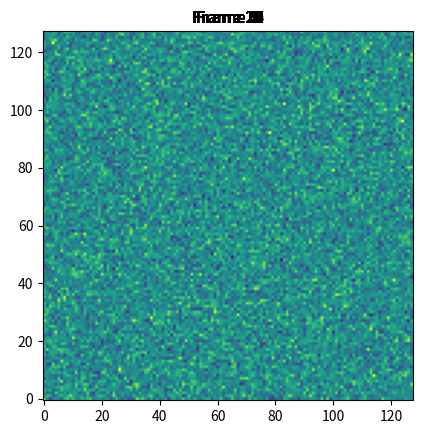

Write the Python code that produced this figure. (Note: this script raises an exception after producing the figure.)
# import matplotlib.pyplot as plt
import matplotlib.pyplot as plt
import numpy as np
from matplotlib import animation
from scipy.special import erf

np.set_printoptions(precision=4)
rng = np.random.RandomState(42)


def omega1(window, psf_kernel):
    """
    Calculate Omega 1: Weighted sum of observed intensities and PSF contributions.

    Parameters:
        window (np.ndarray): Section of the image centered on the pixel, same size as the PSF kernel.
        psf_kernel (np.ndarray): Gaussian PSF kernel.

    Returns:
        float: The value of Omega 1.
    """
    return 2 * np.sum(window * psf_kernel)


def omega2(psf_kernel):
    """
    Calculate Omega 2: Weighted sum of squared PSF contributions.

    Parameters:
        psf_kernel (np.ndarray): Gaussian PSF kernel.

    Returns:
        float: The value of Omega 2.
    """
    return np.sum(psf_kernel**2)


def omega3(i_min, i_max, sigma, omega1, omega2):
    """
    Calculate Omega 3: Normalization factor for intensity-marginalized likelihood.

    Parameters:
        i_min (float): Minimum target intensity.
        i_max (float): Maximum target intensity.
        sigma (float): Noise standard deviation.
        omega1 (float): Weighted sum of observed intensities and PSF contributions.
        omega2 (float): Weighted sum of squared PSF contributions.

    Returns:
        float: The value of Omega 3.
    """
    # Cap the argument of the exponential to prevent overflow
    max_exp_arg = 700
    exp_arg = (omega1**2) / (8 * sigma**2 * omega2)
    exp_term = np.exp(min(exp_arg, max_exp_arg))  # Safeguard against overflow

    return np.sqrt(np.pi * sigma**2) / (i_max - i_min) * np.sqrt(2 * omega2) * exp_term


def intensity_marginalized_ratio(omega1, omega2, omega3, sigma, I_min, I_max):
    """
    Compute the intensity marginalized likelihood ratio.

    Parameters:
        omega1 (float): Weighted sum of observed intensities and PSF contributions.
        omega2 (float): Weighted sum of squared PSF contributions.
        omega3 (float): Normalization factor for likelihood ratio.
        sigma (float): Noise standard deviation.
        I_min (float): Minimum target intensity.
        I_max (float): Maximum target intensity.

    Returns:
        float: Intensity-marginalized likelihood ratio.
    """
    term1 = (2 * I_max * omega2 - omega1) / np.sqrt(8 * sigma**2 * omega2)
    term2 = (2 * I_min * omega2 - omega1) / np.sqrt(8 * sigma**2 * omega2)
    likelihood_ratio = omega3 * (erf(term1) - erf(term2))
    return likelihood_ratio


def image_likelihood(image, dark_frame, psf_kernel, noise_rate, i_min, i_max):
    pad_dim = psf_kernel.shape[0] // 2
    img_size = image.shape

    sub_image = image - dark_frame
    padded_image = np.pad(sub_image.astype(np.float64), pad_dim, mode="reflect")

    likelihood_img = np.zeros_like(sub_image.astype(np.float64))

    for idx in np.arange(0, img_size[0]):
        for jdx in np.arange(0, img_size[1]):
            pad_idx = idx + pad_dim
            pad_jdx = jdx + pad_dim
            pixel_window = padded_image[
                pad_idx - pad_dim : pad_idx + pad_dim + 1,
                pad_jdx - pad_dim : pad_jdx + pad_dim + 1,
            ]

            o1 = omega1(pixel_window, psf_kernel)
            o2 = omega2(psf_kernel)
            o3 = omega3(i_min, i_max, np.sqrt(noise_rate), o1, o2)
            likelihood_img[idx, jdx] = intensity_marginalized_ratio(
                o1, o2, o3, np.sqrt(noise_rate), i_min, i_max
            )

    return likelihood_img


def gaussian_psf(size, sigma):
    """
    Generates a 2D Gaussian kernel.

    Parameters:
        size (int): Kernel size (must be odd for symmetry).
        sigma (float): Standard deviation of the Gaussian.

    Returns:
        np.ndarray: Normalized 2D Gaussian kernel.
    """
    ax = np.arange(-(size // 2), size // 2 + 1)
    xx, yy = np.meshgrid(ax, ax)
    kernel = np.exp(-(xx**2 + yy**2) / (2 * sigma**2))
    return kernel / np.sum(kernel)  # Normalize to ensure sum = 1


def gen_images(noise_rate, img_size, num_images):
    """..."""
    fig, ax = plt.subplots()
    images = []
    artists = []
    for idx in range(num_images):
        image = rng.poisson(noise_rate, img_size)

        images.append(image)

        container1a = ax.imshow(
            image,
            vmin=0.5 * noise_rate,
            vmax=1.5 * noise_rate,
            origin="lower",
        )
        title = ax.text(
            0.5,
            1.01,
            f"Frame {idx}",
            ha="center",
            va="bottom",
            transform=ax.transAxes,
            fontsize="large",
        )

        artists.append([container1a, title])

    ani = animation.ArtistAnimation(fig=fig, artists=artists, interval=400)
    ani.save(filename="../figs/raw_images.gif", writer="pillow")

    return images


def insert_target(images, target_states, psf_kernel, snr, noise_rate):
    """..."""

    pad_dim = psf_kernel.shape[0] // 2

    fig, ax = plt.subplots()
    images_w_target = []
    artists = []
    target_snrs = []
    for idx, (image, state) in enumerate(zip(images, target_states)):
        x_t, _, y_t, _ = state
        padded_x_t, padded_y_t = x_t + pad_dim, y_t + pad_dim

        target_signal = rng.poisson(snr * np.sqrt(noise_rate)) * psf_kernel
        target_snrs.append(
            target_signal.max() / np.sqrt((snr * np.sqrt(noise_rate)) + noise_rate)
        )
        padded_image = np.pad(image.astype(np.float64), pad_dim, mode="reflect")

        padded_image[
            padded_x_t - pad_dim : padded_x_t + pad_dim + 1,
            padded_y_t - pad_dim : padded_y_t + pad_dim + 1,
        ] += target_signal

        new_image = padded_image[pad_dim:-pad_dim, pad_dim:-pad_dim]

        images_w_target.append(new_image)

        container1a = ax.imshow(
            new_image, vmin=0.5 * noise_rate, vmax=1.5 * noise_rate, origin="lower"
        )
        title = ax.text(
            0.5,
            1.01,
            f"Frame {idx}",
            ha="center",
            va="bottom",
            transform=ax.transAxes,
            fontsize="large",
        )

        artists.append([container1a, title])

    ani = animation.ArtistAnimation(fig=fig, artists=artists, interval=400)
    ani.save(filename="../figs/images_with_target.gif", writer="pillow")

    return images_w_target, target_snrs


def animate(images, file_name, vmin, vmax):
    """Given a list of images make a gif"""
    fig, ax = plt.subplots()
    artists = []
    for idx, image in enumerate(images):
        container1a = ax.imshow(
            image,
            vmin=vmin,
            vmax=vmax,
            origin="lower",
        )
        title = ax.text(
            0.5,
            1.01,
            f"Frame {idx}",
            ha="center",
            va="bottom",
            transform=ax.transAxes,
            fontsize="large",
        )

        artists.append([container1a, title])

    ani = animation.ArtistAnimation(fig=fig, artists=artists, interval=400)
    ani.save(filename=file_name, writer="pillow")


# Define the CV dynamics model
def cv_dynamics(x, A):
    new_state = A @ x
    return new_state.astype(int)


def gen_states(x0, A, num_states):
    x = [x0]
    for idx in range(1, num_states, 1):
        xk = cv_dynamics(x[idx - 1], A)
        x.append(xk)

    return np.array(x)


def main():
    noise_rate = 50
    snr = 20  # 3 ~ 1.7, 10 ~ 6
    i_min = 0.5 * snr * np.sqrt(noise_rate)
    i_max = 2.0 * snr * np.sqrt(noise_rate)
    img_size = (128, 128)
    num_images = 30
    psf_size = 9
    sigma = 1.0
    psf_kernel = gaussian_psf(psf_size, sigma)

    # define target(s)
    dt = 1
    A = np.array([[1, dt, 0, 0], [0, 1, 0, 0], [0, 0, 1, dt], [0, 0, 0, 1]])

    x0a = np.array([5, 0, 10, 0])  # x, vx, y, vy
    xa = gen_states(x0a, A, 30)
    x0b = np.array([5, 2, 30, 0])  # x, vx, y, vy
    xb = gen_states(x0b, A, 30)

    # gen images
    print("Generating images")
    dark_frames = gen_images(noise_rate, img_size, num_images)

    print("Inserting target(s)")
    ims, snr_a = insert_target(dark_frames, xa, psf_kernel, snr, noise_rate)
    ims, snr_b = insert_target(ims, xb, psf_kernel, snr, noise_rate)
    print(f"{np.array(snr_a).mean()=}")
    print(f"{np.array(snr_b).mean()=}")

    print("Calculating likelihoods")
    prior = 0.5 * np.ones(img_size)
    ps = 0.99
    pb = 0.2
    likelihood_ims = []
    existence_ims = []
    for im, dark in zip(ims, dark_frames):
        pred_existence = pb * (1 - prior) + ps * prior
        lh_im = image_likelihood(im, dark, psf_kernel, noise_rate, i_min, i_max)
        likelihood_ims.append(lh_im)
        updated_existence = (lh_im * pred_existence) / (
            1 - pred_existence + lh_im * pred_existence
        )
        existence_ims.append(updated_existence)
        prior = updated_existence

    print("Animating likelihood images")
    animate(likelihood_ims, "../figs/likelihood_im.gif", vmin=0, vmax=10)
    animate(existence_ims, "../figs/target_existence.gif", vmin=0, vmax=1)

    print("Done")


if __name__ == "__main__":
    main()
